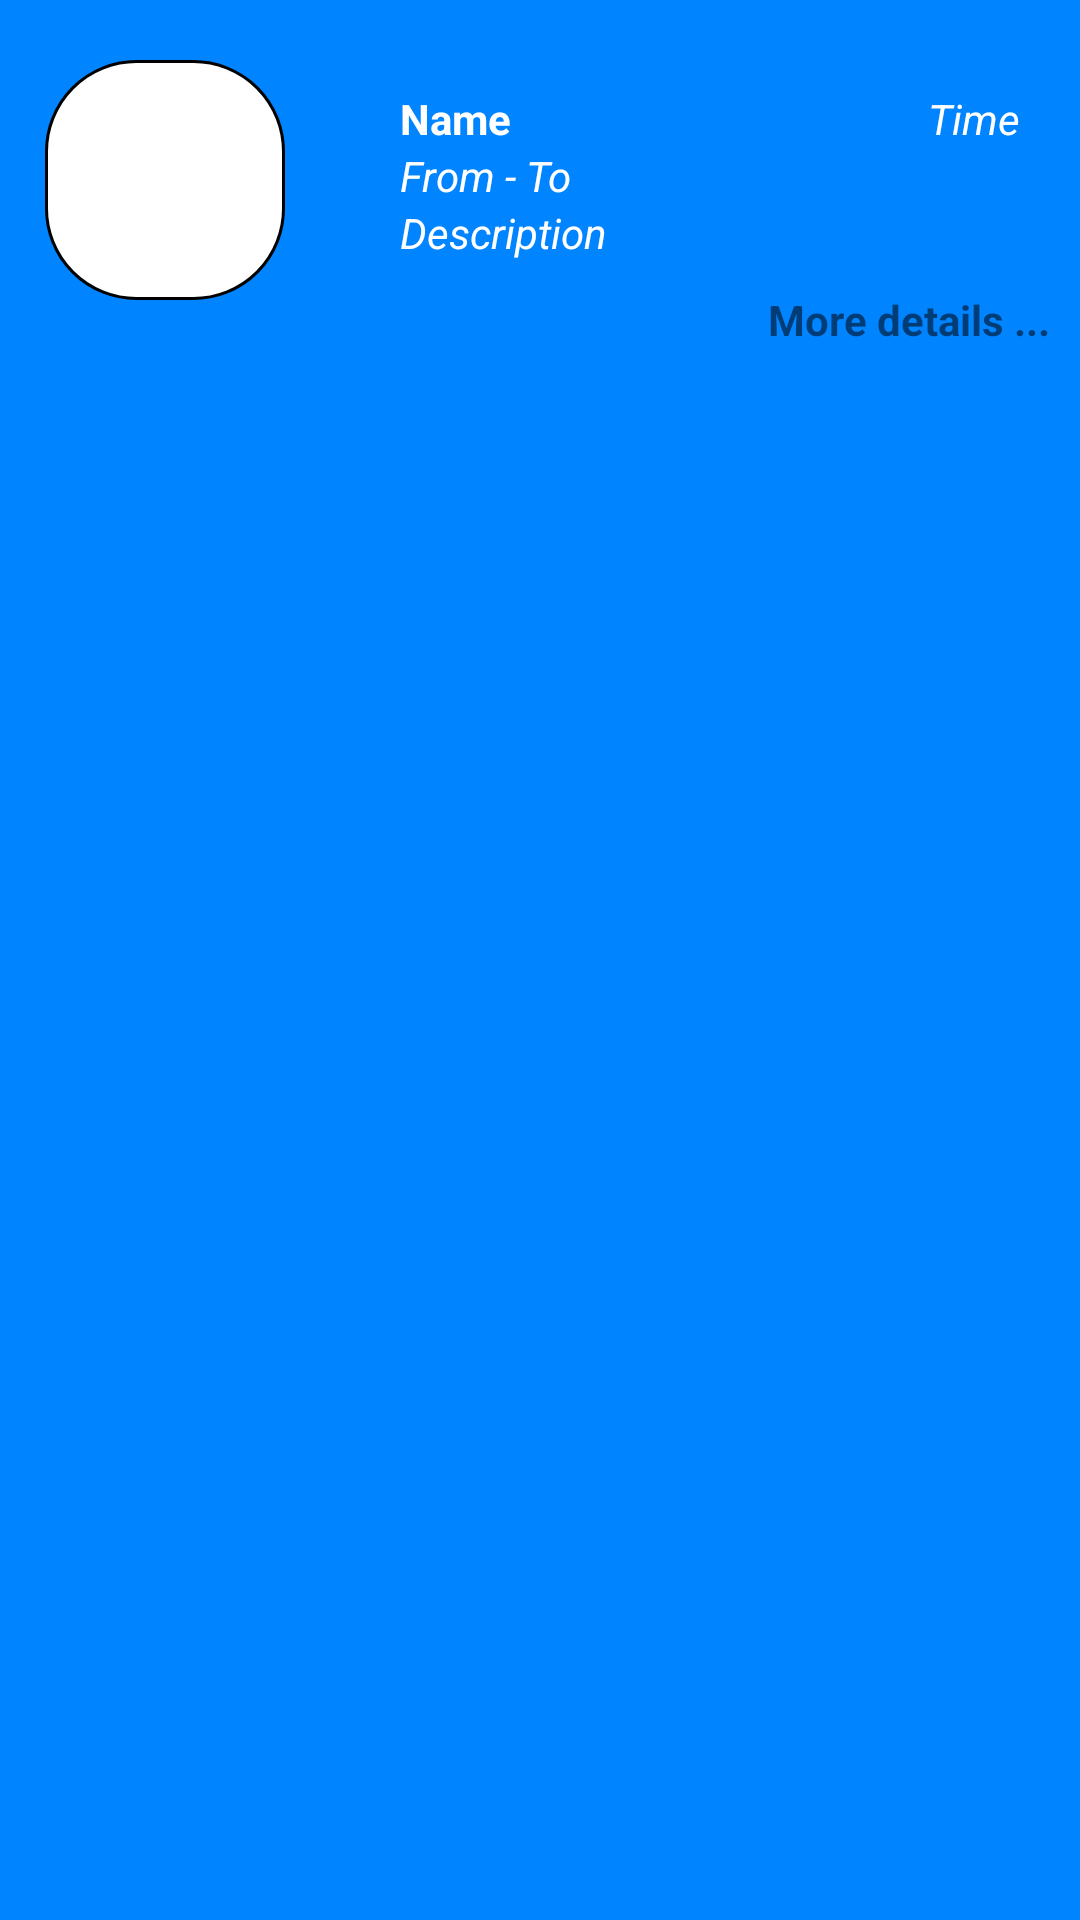

Layout XML and referenced resources for this Android screen:
<!-- AndroidManifest.xml: application theme AppTheme -->
<!-- res/layout/trip_row.xml -->
<?xml version="1.0" encoding="utf-8"?>
<LinearLayout xmlns:android="http://schemas.android.com/apk/res/android"
    android:layout_width="match_parent"
    android:layout_height="wrap_content"
    android:background="@color/NavigationDrawerColor"
    android:orientation="horizontal"
    android:layout_margin="10dp">

    <LinearLayout
        android:layout_width="0dp"
        android:layout_height="match_parent"
        android:layout_weight="1.5"
        android:orientation="vertical">

        <ImageView
            android:layout_width="80dp"
            android:layout_height="80dp"
            android:layout_marginEnd="15dp"
            android:layout_marginStart="15dp"
            android:layout_marginTop="20dp"
            android:id="@+id/trip_image"
            android:background="@drawable/contact_image_backgrond" />
    </LinearLayout>

    <LinearLayout
        android:layout_width="0dp"
        android:layout_height="match_parent"
        android:layout_marginLeft="20dp"
        android:layout_marginTop="30dp"
        android:layout_weight="3"
        android:orientation="vertical">

        <RelativeLayout
            android:layout_width="match_parent"
            android:layout_height="wrap_content">

            <TextView
                android:id="@+id/trip_owner_name"
                android:layout_width="wrap_content"
                android:layout_height="wrap_content"
                android:layout_alignParentStart="true"
                android:text="Name"
                android:textColor="@color/white"
                android:textStyle="bold" />

            <TextView
                android:id="@+id/trip_time"
                android:layout_width="wrap_content"
                android:layout_height="wrap_content"
                android:layout_alignParentEnd="true"
                android:layout_marginRight="20dp"
                android:text="Time"
                android:textColor="@color/white"
                android:textStyle="italic" />
        </RelativeLayout>

        <TextView
            android:id="@+id/trip_from_to"
            android:layout_width="wrap_content"
            android:layout_height="wrap_content"
            android:text="From - To"
            android:textColor="@color/white"
            android:textStyle="italic" />

        <TextView
            android:id="@+id/trip_description"
            android:layout_width="wrap_content"
            android:layout_height="wrap_content"
            android:text="Description"
            android:textColor="@color/white"
            android:textStyle="italic" />

        <RelativeLayout
            android:layout_width="match_parent"
            android:layout_height="wrap_content"
            android:layout_margin="10dp">
            <TextView
                android:layout_width="wrap_content"
                android:layout_height="wrap_content"
                android:text="More details ..."
                android:textStyle="bold"
                android:layout_alignParentEnd="true"/>
        </RelativeLayout>

    </LinearLayout>

</LinearLayout>
<!-- resources referenced by this layout -->
<resources>
  <color name="NavigationDrawerColor">#0084ff</color>
  <color name="white">#fff</color>
  <!-- drawable contact_image_backgrond (drawable) -->
  <?xml version="1.0" encoding="utf-8"?>
  <shape xmlns:android="http://schemas.android.com/apk/res/android">
      <solid android:color="#FFFFFF" />
      <stroke
          android:width="1dp"
          android:color="#000000" />
      <padding
          android:bottom="1dp"
          android:left="1dp"
          android:right="1dp"
          android:top="1dp" />
      <corners android:radius="30dp"/>
  </shape>
  <style name="AppTheme" parent="Theme.AppCompat.Light.DarkActionBar">
          
          <item name="colorPrimary">@color/NavigationDrawerColor</item>
          <item name="colorPrimaryDark">@color/colorPrimaryDark</item>
          <item name="colorAccent">@color/colorAccent</item>
      </style>
  <color name="colorPrimaryDark">#303F9F</color>
  <color name="colorAccent">#FF4081</color>
</resources>
